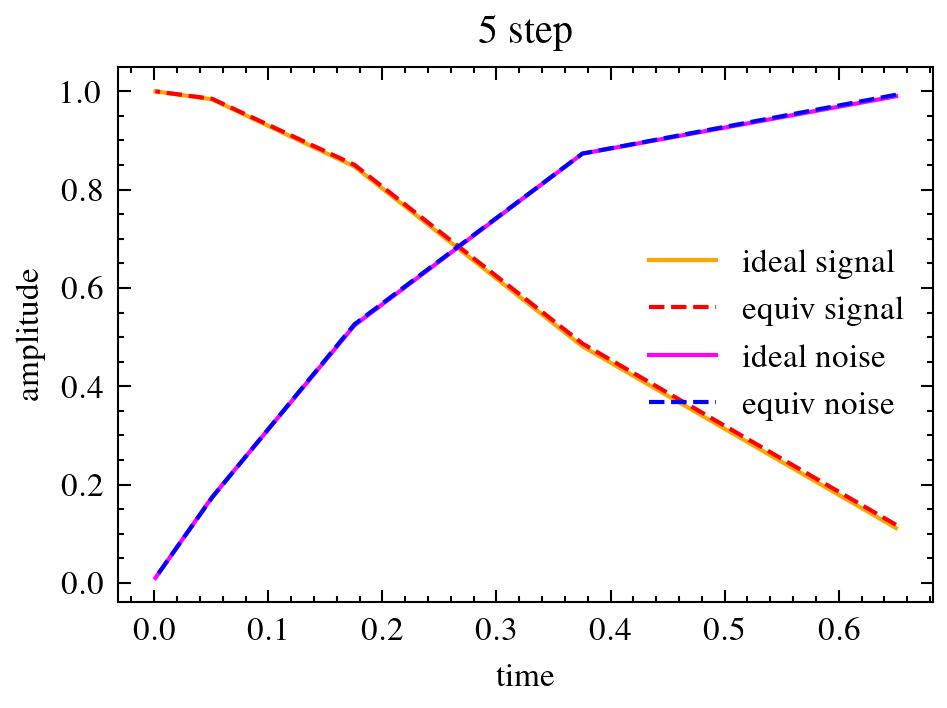

Source data for this figure (header and first rows):
, 1.000, 0.650, 0.375, 0.176, 0.051, sum
0.650, 0.112, 0.0, 0.0, 0.0, 0.0, 0.112
0.375, -0.008, 0.489, 0.0, 0.0, 0.0, 0.481
0.176, 0.077, -0.074, 0.845, 0.0, 0.0, 0.847
0.051, -0.033, 0.246, -0.356, 1.126, 0.0, 0.984
0.001, 0.022, -0.096, 0.247, -0.458, 1.285, 1.0
